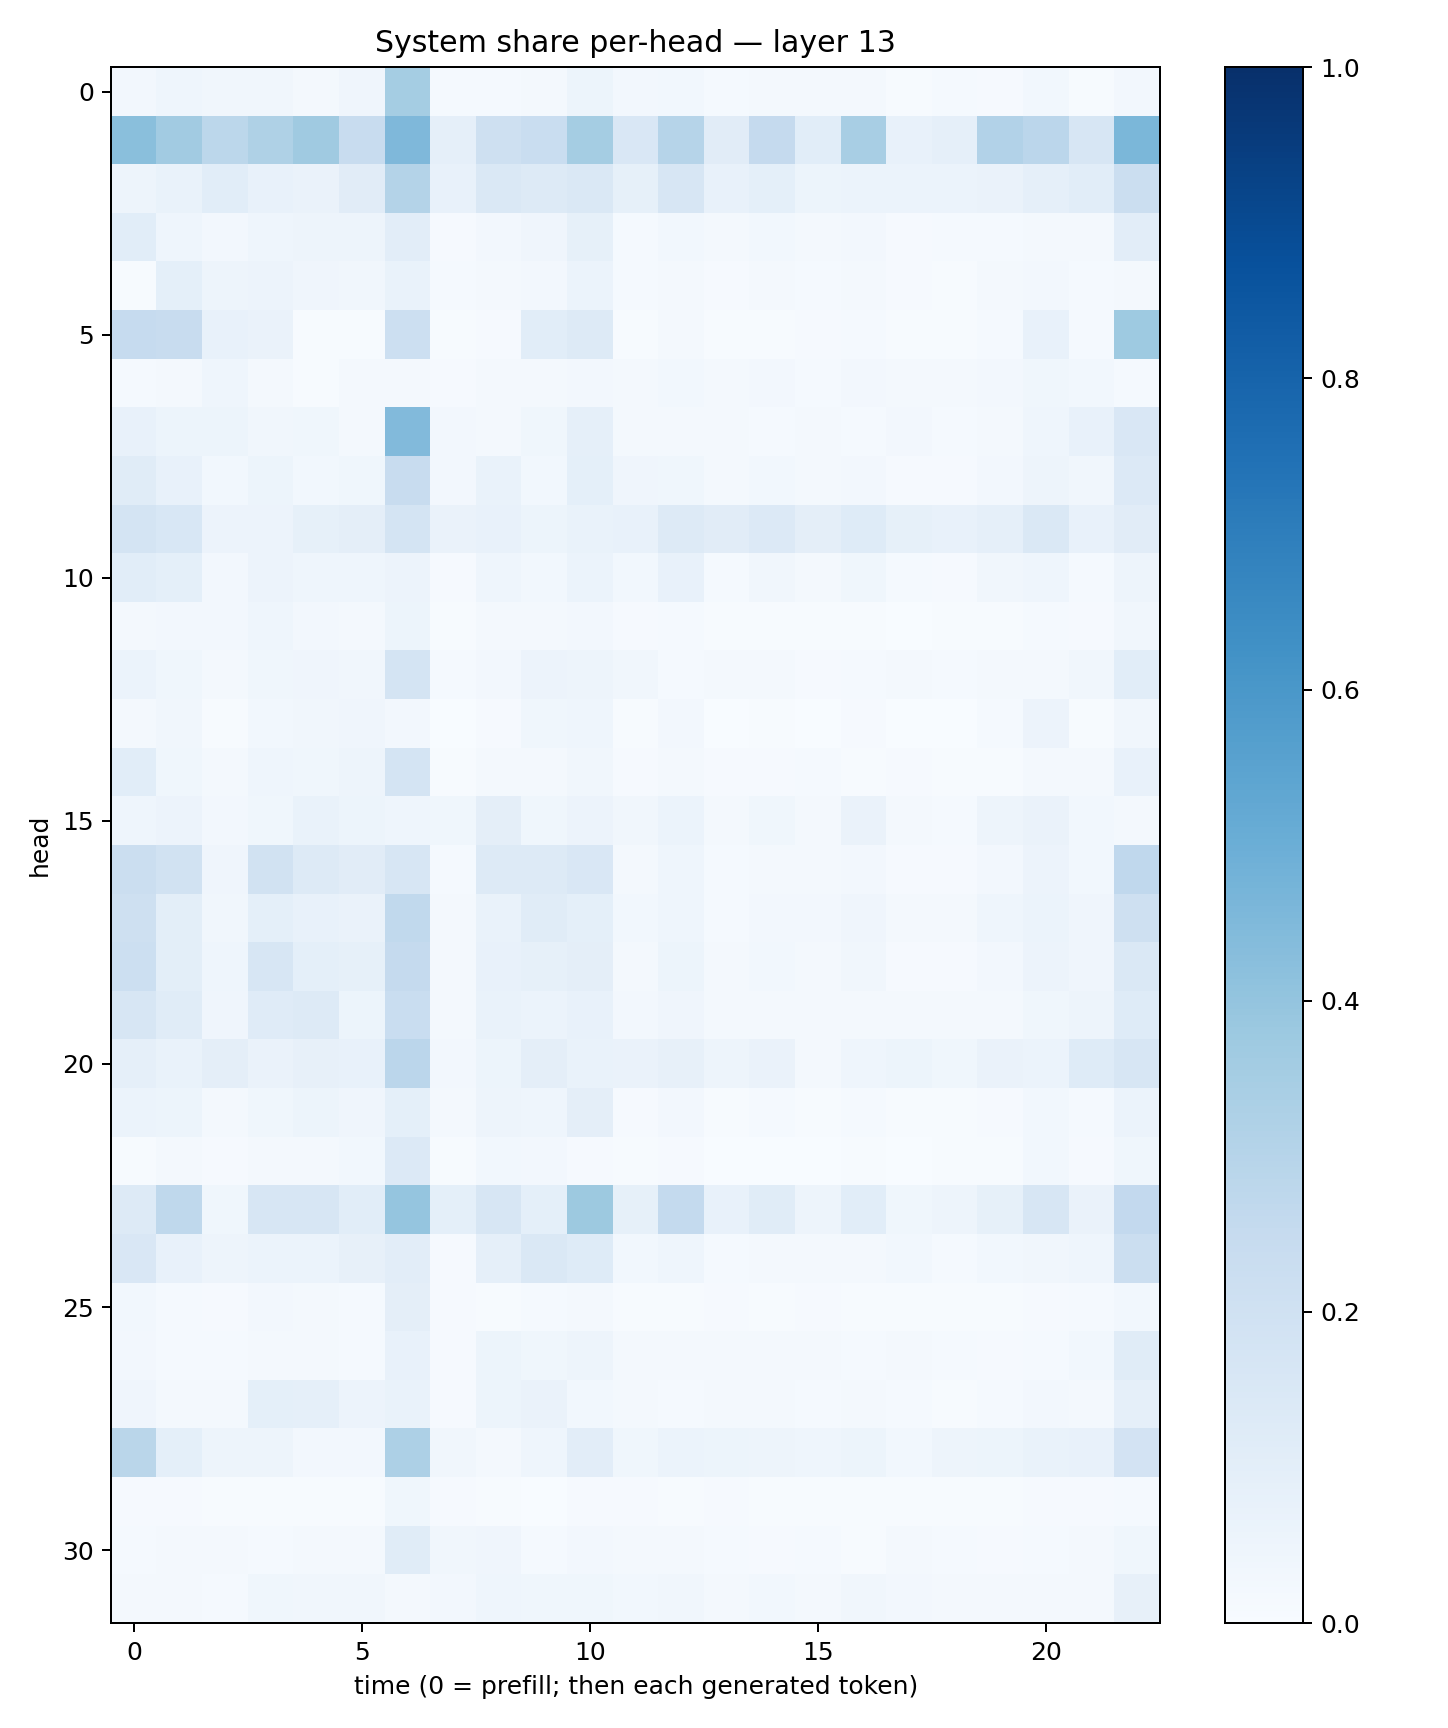

Values plotted in this chart, from the file beside it:
0.023939043, 0.045094196, 0.033466857, 0.034508284, 0.022148, 0.03952243, 0.35330164, 0.013366297, 0.0140674, 0.022846807, 0.051234536, 0.02576503, 0.030617382, 0.012259875, 0.019525088, 0.016867321, 0.016091416, 0.007593251, 0.011855131, 0.008937228, 0.030734053, 0.006326834, 0.024201475
0.4235, 0.3597, 0.2786, 0.324, 0.3677, 0.2422, 0.4519, 0.08704, 0.2077, 0.2311, 0.3526, 0.1486, 0.2984, 0.1105, 0.2505, 0.1074, 0.34, 0.07669, 0.0865, 0.3101, 0.2842, 0.1588, 0.4583
0.05066, 0.06993, 0.1074, 0.07525, 0.06367, 0.1129, 0.3069, 0.07117, 0.1448, 0.1303, 0.1451, 0.08239, 0.1589, 0.07196, 0.09221, 0.05115, 0.05958, 0.06204, 0.06097, 0.06479, 0.08693, 0.1061, 0.2197
0.1085, 0.04651, 0.0262, 0.04564, 0.04911, 0.04974, 0.1044, 0.01134, 0.02682, 0.04023, 0.08224, 0.01449, 0.03076, 0.01649, 0.02739, 0.01767, 0.02561, 0.009077, 0.01471, 0.01536, 0.02319, 0.01924, 0.1031
0.007613, 0.09032, 0.04897, 0.05525, 0.04035, 0.03377, 0.06681, 0.01376, 0.02109, 0.02646, 0.0621, 0.01184, 0.02032, 0.01023, 0.01859, 0.01526, 0.01677, 0.01056, 0.007283, 0.01606, 0.02621, 0.01412, 0.01619
0.2469, 0.2411, 0.07113, 0.06529, 0.007738, 0.005143, 0.2162, 0.004428, 0.009431, 0.1079, 0.1308, 0.00464, 0.01755, 0.005632, 0.005442, 0.01081, 0.0142, 0.007543, 0.006213, 0.01284, 0.07131, 0.01551, 0.3748
0.01507, 0.01878, 0.04394, 0.01883, 0.007804, 0.01627, 0.01741, 0.007992, 0.01672, 0.018, 0.02523, 0.0199, 0.02968, 0.01704, 0.0263, 0.01536, 0.02467, 0.01579, 0.01614, 0.02529, 0.0381, 0.03057, 0.01243
0.07734, 0.05162, 0.05194, 0.03442, 0.0377, 0.01908, 0.4429, 0.02373, 0.02074, 0.03881, 0.08964, 0.02279, 0.01953, 0.02257, 0.01389, 0.01594, 0.01378, 0.0247, 0.01488, 0.01916, 0.04634, 0.07635, 0.1519
0.1163, 0.07272, 0.03105, 0.05425, 0.03057, 0.03766, 0.2399, 0.02591, 0.0692, 0.03066, 0.09, 0.04203, 0.03654, 0.02021, 0.03006, 0.01698, 0.02625, 0.0109, 0.009996, 0.02362, 0.05002, 0.03231, 0.1351
0.1778, 0.1526, 0.05766, 0.058, 0.08472, 0.09681, 0.1722, 0.06476, 0.07354, 0.05414, 0.06974, 0.07066, 0.1263, 0.1101, 0.1333, 0.09612, 0.1223, 0.08396, 0.07233, 0.08616, 0.1443, 0.07313, 0.1109
0.1091, 0.09082, 0.02678, 0.05628, 0.0446, 0.0434, 0.05647, 0.01066, 0.04365, 0.03052, 0.06138, 0.02777, 0.07571, 0.0154, 0.03135, 0.01605, 0.03556, 0.01278, 0.008847, 0.03141, 0.04681, 0.01394, 0.04889
0.02085, 0.02671, 0.02601, 0.04327, 0.0251, 0.02102, 0.05327, 0.005767, 0.01918, 0.01772, 0.02655, 0.00809, 0.01378, 0.004499, 0.006427, 0.007229, 0.004497, 0.003635, 0.005846, 0.004096, 0.0121, 0.009568, 0.03478
0.06184, 0.03702, 0.02137, 0.03854, 0.03982, 0.03385, 0.1728, 0.01191, 0.0241, 0.05535, 0.04938, 0.03151, 0.01433, 0.01908, 0.01699, 0.0105, 0.01536, 0.02141, 0.01345, 0.0162, 0.02135, 0.03303, 0.1089
0.02105, 0.03168, 0.006488, 0.02973, 0.03396, 0.04296, 0.02492, 0.001001, 0.008022, 0.03798, 0.04421, 0.004748, 0.02438, 0.003725, 0.004153, 0.003693, 0.01116, 0.002798, 0.002459, 0.01324, 0.05605, 0.006789, 0.03319
0.1078, 0.03714, 0.02113, 0.04576, 0.03548, 0.04779, 0.175, 0.007558, 0.01819, 0.01833, 0.03499, 0.01004, 0.01648, 0.009089, 0.009271, 0.01223, 0.006817, 0.01087, 0.005633, 0.006449, 0.01637, 0.02097, 0.07245
0.04683, 0.0581, 0.02674, 0.03846, 0.0675, 0.05222, 0.04384, 0.03591, 0.09385, 0.0373, 0.05529, 0.0336, 0.05875, 0.02241, 0.03852, 0.01614, 0.06447, 0.01965, 0.01291, 0.04709, 0.06394, 0.02851, 0.02021
0.2222, 0.1944, 0.04044, 0.1929, 0.1316, 0.112, 0.1586, 0.0156, 0.1279, 0.1278, 0.1501, 0.0215, 0.04462, 0.01463, 0.01753, 0.01647, 0.02655, 0.009896, 0.009015, 0.02386, 0.05637, 0.02892, 0.2665
0.2063, 0.09768, 0.03492, 0.09022, 0.07519, 0.06641, 0.2638, 0.01566, 0.0699, 0.1159, 0.09299, 0.0305, 0.04417, 0.01356, 0.02389, 0.0237, 0.04254, 0.02273, 0.01867, 0.04615, 0.06193, 0.04032, 0.2097
0.2161, 0.1011, 0.04427, 0.1598, 0.09247, 0.08415, 0.2501, 0.01752, 0.07806, 0.08214, 0.09649, 0.02338, 0.05346, 0.01579, 0.02787, 0.01861, 0.03236, 0.009613, 0.009054, 0.02477, 0.05538, 0.03959, 0.1423
0.1612, 0.1161, 0.03917, 0.1183, 0.1306, 0.05312, 0.2341, 0.01931, 0.06773, 0.05904, 0.07386, 0.025, 0.04217, 0.01617, 0.01891, 0.0219, 0.02238, 0.0228, 0.01693, 0.02127, 0.03613, 0.04967, 0.122
0.08898, 0.06986, 0.094, 0.06529, 0.08059, 0.0774, 0.2836, 0.02445, 0.05083, 0.09516, 0.06728, 0.06298, 0.07981, 0.0485, 0.0634, 0.02291, 0.04534, 0.05225, 0.03689, 0.064, 0.06224, 0.1249, 0.1574
0.05954, 0.05216, 0.0184, 0.0365, 0.05404, 0.04187, 0.0918, 0.01737, 0.04889, 0.04542, 0.09404, 0.01043, 0.02731, 0.006669, 0.01544, 0.006479, 0.01241, 0.00609, 0.005904, 0.01137, 0.02811, 0.01358, 0.06143
0.006911, 0.01941, 0.01136, 0.01957, 0.01681, 0.0299, 0.1335, 0.007068, 0.02974, 0.0266, 0.008668, 0.005527, 0.008924, 0.003118, 0.003351, 0.003439, 0.00754, 0.002428, 0.006468, 0.00679, 0.03036, 0.01012, 0.03525
0.1309, 0.2733, 0.03648, 0.1594, 0.1577, 0.1077, 0.3984, 0.0933, 0.1596, 0.09015, 0.3751, 0.08556, 0.2552, 0.07437, 0.1139, 0.0491, 0.1091, 0.03741, 0.04716, 0.08468, 0.1591, 0.06615, 0.2582
0.1491, 0.07401, 0.05052, 0.06221, 0.05869, 0.08181, 0.1027, 0.009623, 0.08631, 0.1411, 0.1249, 0.02739, 0.04554, 0.01482, 0.02038, 0.01889, 0.02236, 0.02798, 0.01284, 0.0293, 0.03472, 0.04297, 0.225
0.03097, 0.01501, 0.009666, 0.02596, 0.01663, 0.01461, 0.09436, 0.008165, 0.006127, 0.01415, 0.01895, 0.006522, 0.006064, 0.01092, 0.005583, 0.008539, 0.005729, 0.004635, 0.003942, 0.003969, 0.008925, 0.0155, 0.03036
0.0242, 0.01546, 0.0138, 0.02283, 0.02224, 0.01284, 0.07694, 0.01126, 0.0516, 0.03695, 0.04843, 0.01945, 0.02171, 0.01589, 0.01644, 0.0191, 0.01523, 0.02049, 0.01195, 0.01089, 0.01363, 0.02842, 0.1166
0.04069, 0.02019, 0.01612, 0.09081, 0.08757, 0.05763, 0.0668, 0.01145, 0.05202, 0.0654, 0.03011, 0.01714, 0.01425, 0.01857, 0.01857, 0.01513, 0.01835, 0.01485, 0.007128, 0.01348, 0.02722, 0.023, 0.08683
0.2883, 0.09234, 0.04821, 0.04965, 0.02652, 0.02433, 0.3248, 0.03415, 0.02169, 0.04329, 0.1035, 0.03704, 0.05944, 0.05124, 0.04772, 0.0432, 0.05461, 0.02762, 0.04872, 0.05439, 0.06838, 0.07174, 0.1808
0.01051, 0.01027, 0.005645, 0.004253, 0.006406, 0.004354, 0.03605, 0.009574, 0.005254, 0.003825, 0.008209, 0.01042, 0.006473, 0.009135, 0.006454, 0.006842, 0.006249, 0.004694, 0.006299, 0.004214, 0.008062, 0.008787, 0.01524
0.01221, 0.02125, 0.01838, 0.01291, 0.0209, 0.02107, 0.1158, 0.03236, 0.04244, 0.01489, 0.0236, 0.01712, 0.02315, 0.01275, 0.01011, 0.01221, 0.007756, 0.01751, 0.01524, 0.008398, 0.01556, 0.01967, 0.03533
0.01873, 0.02195, 0.01426, 0.03529, 0.03292, 0.03318, 0.02088, 0.02361, 0.04361, 0.0376, 0.03539, 0.03051, 0.03132, 0.0191, 0.03016, 0.02144, 0.03189, 0.02349, 0.0208, 0.02063, 0.02297, 0.01797, 0.08079
